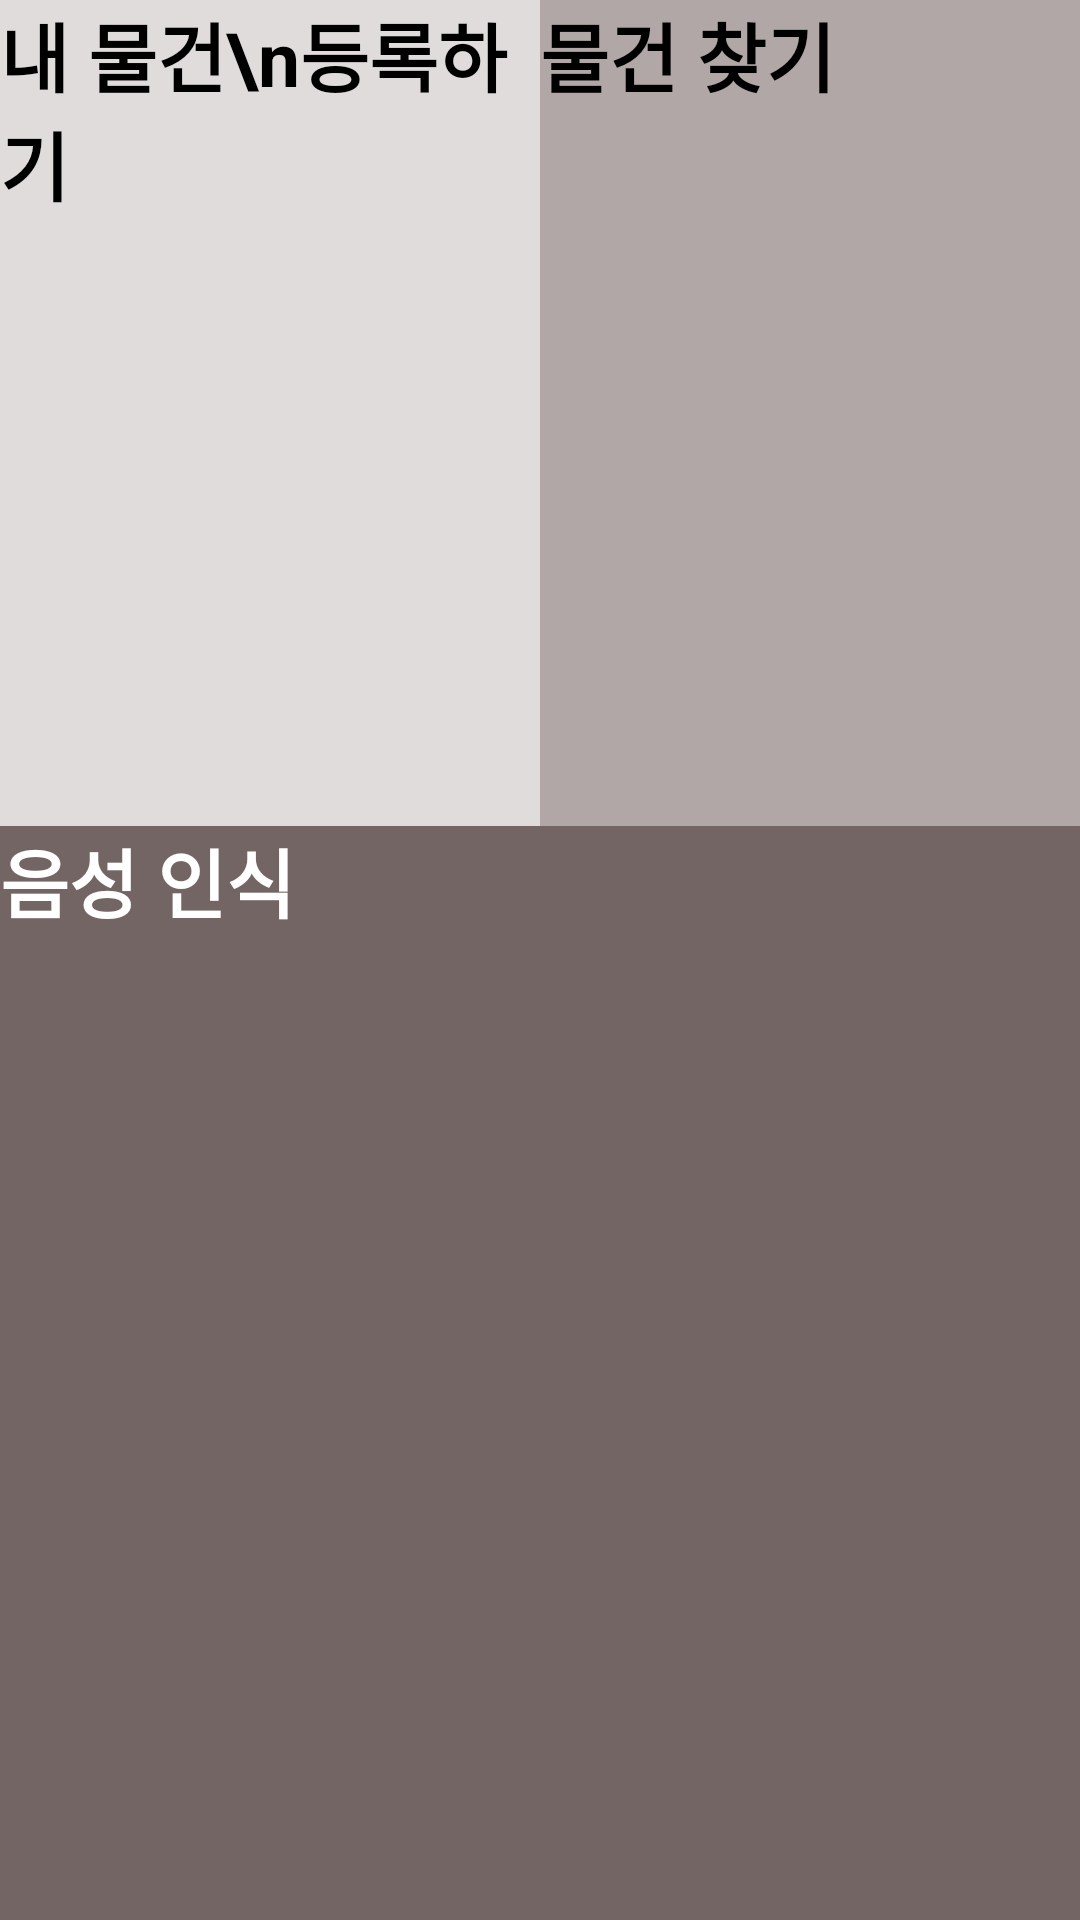

Here is an Android app screen rendered from its layout file. Give the layout XML and the strings, colors and styles it references.
<!-- AndroidManifest.xml: application theme AppTheme.ObjectDetection -->
<!-- res/layout/activity_detect.xml -->
<?xml version="1.0" encoding="utf-8"?>
<LinearLayout xmlns:android="http://schemas.android.com/apk/res/android"
    android:layout_width="match_parent"
    android:layout_height="match_parent"
    android:orientation="vertical"
    android:weightSum="100">


    <LinearLayout
        android:layout_width="match_parent"
        android:layout_height="match_parent"
        android:layout_weight="57"
        android:orientation="horizontal">

        <Button
            android:id="@+id/btn_register"
            android:layout_width="0dp"
            android:layout_height="match_parent"
            android:minWidth="0dp"
            android:minHeight="0dp"
            android:text="내 물건\n등록하기"
            android:textSize="25dp"
            android:textStyle="bold"
            android:backgroundTint="#E0DCDC"
            android:background="#000000"
            android:layout_weight="1.5"/>

        <Button
            android:id="@+id/btn_detect"
            android:layout_width="0dp"
            android:layout_height="match_parent"
            android:minWidth="0dp"
            android:minHeight="0dp"
            android:text="물건 찾기"
            android:textSize="25dp"
            android:textStyle="bold"
            android:backgroundTint="#B2A7A7"
            android:background="#000000"
            android:layout_weight="1.5"/>


    </LinearLayout>

    <LinearLayout
        android:layout_width="match_parent"
        android:layout_height="match_parent"
        android:layout_weight="42"
        android:orientation="vertical">

        <Button
            android:id="@+id/btn_voice"
            android:layout_width="match_parent"
            android:layout_height="match_parent"
            android:minWidth="0dp"
            android:minHeight="0dp"
            android:text="음성 인식"
            android:textColor="#FFFFFF"
            android:textSize="25dp"
            android:textStyle="bold"
            android:backgroundTint="#746565"
            android:background="#000000"/>
        <TextView
            android:layout_width="match_parent"
            android:layout_height="wrap_content"
            android:visibility="invisible"
            android:id="@+id/voiceTextView"/>

    </LinearLayout>

</LinearLayout>
<!-- resources referenced by this layout -->
<resources>

</resources>
